2-way image classification set "data" from GitHub (WhoisKshitij/papaya-disease-detection); label vocabulary: diseased, healthy.

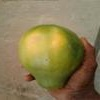
Label: healthy

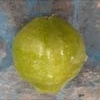
Label: healthy

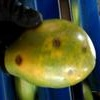
Label: diseased

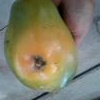
Label: diseased

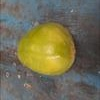
Label: healthy

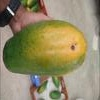
Label: diseased
